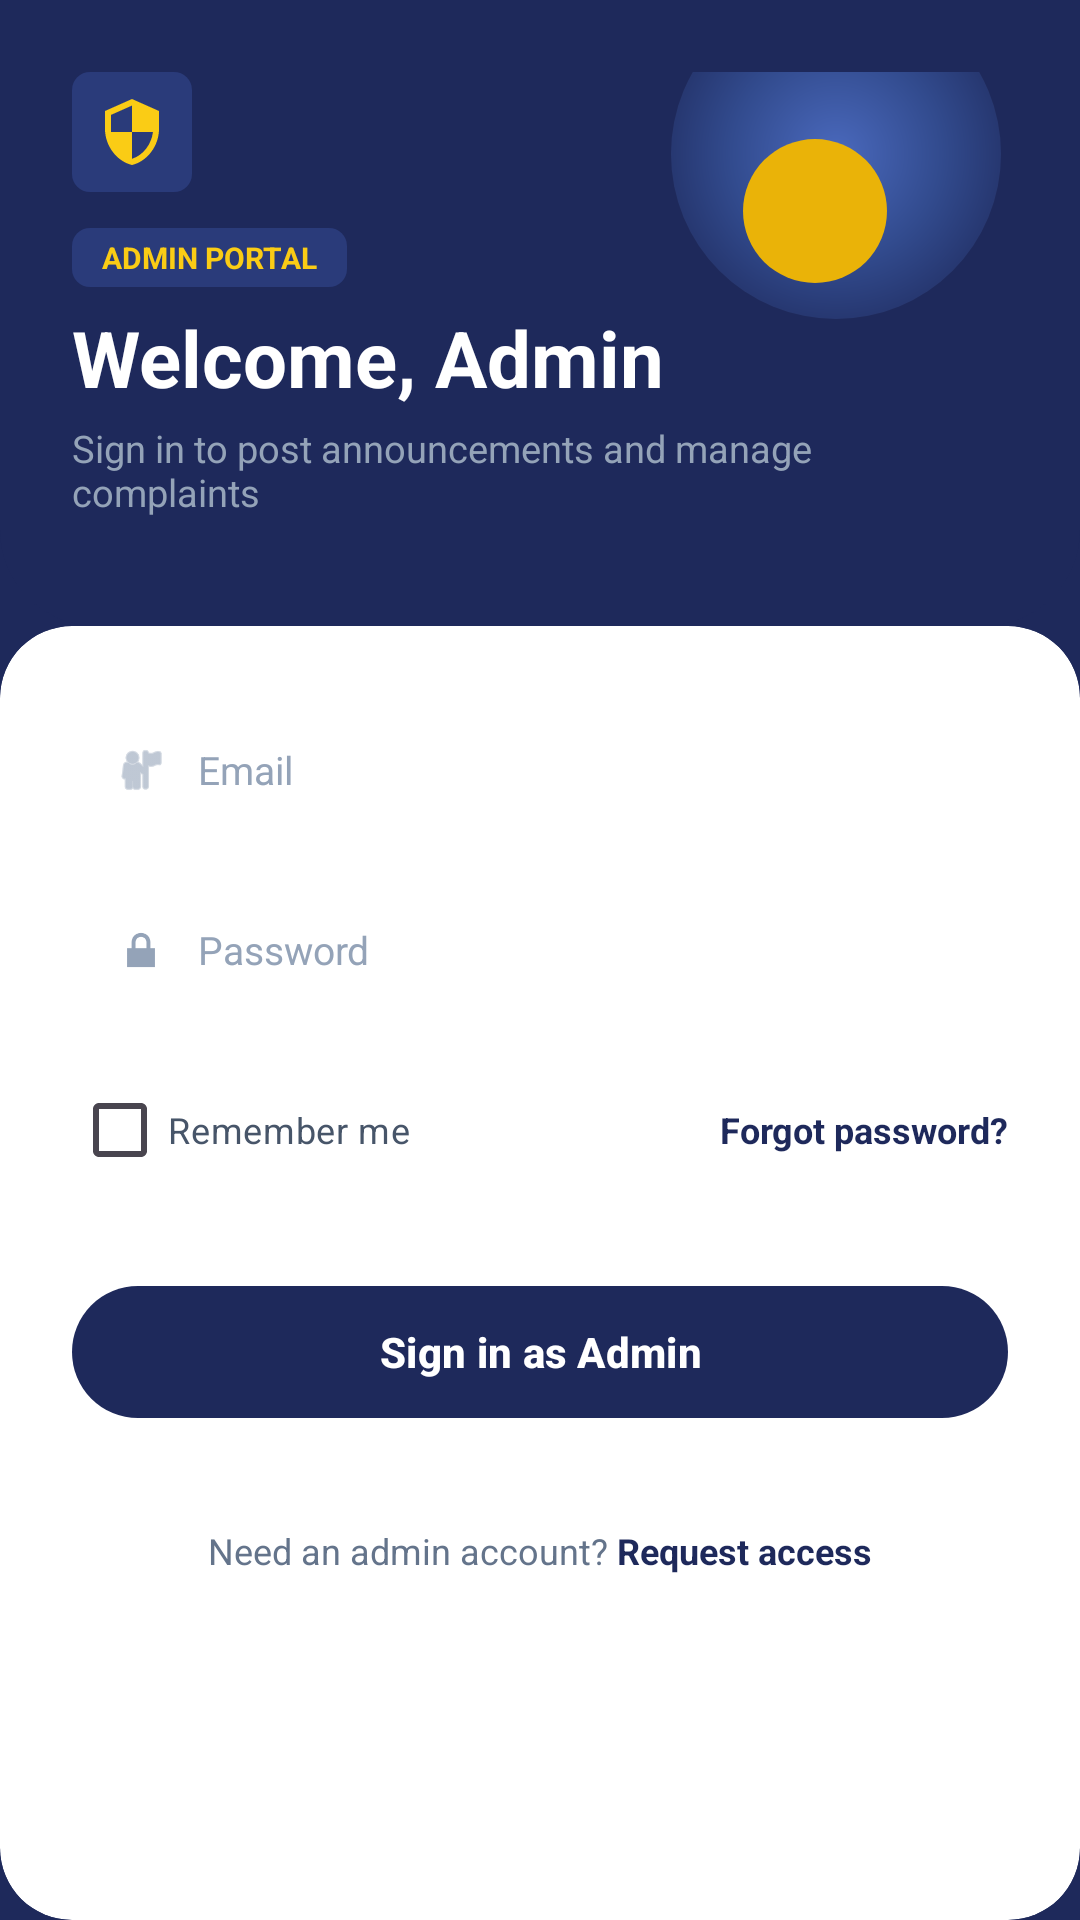

Write the Android layout XML for this screen, with the resource values it uses.
<!-- AndroidManifest.xml: application theme Theme.Campussuperapp -->
<!-- res/layout/activity_admin_sign_in.xml -->
<?xml version="1.0" encoding="utf-8"?>
<androidx.constraintlayout.widget.ConstraintLayout
    xmlns:android="http://schemas.android.com/apk/res/android"
    xmlns:app="http://schemas.android.com/apk/res-auto"
    xmlns:tools="http://schemas.android.com/tools"
    android:id="@+id/main"
    android:layout_width="match_parent"
    android:layout_height="match_parent"
    android:background="#1E295B"
    tools:context=".activity_admin_sign_in">

    
    <RelativeLayout
        android:id="@+id/headerArea"
        android:layout_width="match_parent"
        android:layout_height="wrap_content"
        android:background="@drawable/bg_header_curve"
        android:paddingHorizontal="24dp"
        android:paddingTop="24dp"
        android:paddingBottom="36dp"
        app:layout_constraintTop_toTopOf="parent"
        app:layout_constraintStart_toStartOf="parent"
        app:layout_constraintEnd_toEndOf="parent">

        
        <RelativeLayout
            android:layout_width="140dp"
            android:layout_height="140dp"
            android:layout_alignParentEnd="true"
            android:layout_alignParentTop="true"
            android:layout_marginTop="-28dp"
            android:layout_marginEnd="-28dp">

            
            <View
                android:layout_width="110dp"
                android:layout_height="110dp"
                android:background="@drawable/bg_header_blob" />

            
            <View
                android:layout_width="48dp"
                android:layout_height="48dp"
                android:layout_alignParentStart="true"
                android:layout_alignParentBottom="true"
                android:layout_marginStart="24dp"
                android:layout_marginBottom="42dp"
                android:background="@drawable/bg_yellow_circle" />
        </RelativeLayout>

        
        <ImageView
            android:id="@+id/ivShield"
            android:layout_width="40dp"
            android:layout_height="40dp"
            android:background="@drawable/bg_badge_admin"
            android:padding="8dp"
            android:src="@drawable/ic_security"
            app:tint="#FACC15"
            android:contentDescription="Admin Shield Icon" />

        
        <TextView
            android:id="@+id/tvAdminPortalBadge"
            android:layout_width="wrap_content"
            android:layout_height="wrap_content"
            android:layout_below="@id/ivShield"
            android:layout_marginTop="12dp"
            android:background="@drawable/bg_badge_admin"
            android:text="ADMIN PORTAL"
            android:textColor="#FACC15"
            android:textSize="10sp"
            android:textStyle="bold"
            android:paddingHorizontal="10dp"
            android:paddingVertical="3dp"/>

        
        <TextView
            android:id="@+id/tvTitle"
            android:layout_width="wrap_content"
            android:layout_height="wrap_content"
            android:layout_below="@id/tvAdminPortalBadge"
            android:layout_marginTop="6dp"
            android:text="Welcome, Admin"
            android:textColor="#FFFFFF"
            android:textSize="26sp"
            android:textStyle="bold" />

        
        <TextView
            android:id="@+id/tvSubtitle"
            android:layout_width="match_parent"
            android:layout_height="wrap_content"
            android:layout_below="@id/tvTitle"
            android:layout_marginTop="4dp"
            android:text="Sign in to post announcements and manage complaints"
            android:textColor="#94A3B8"
            android:textSize="12.5sp" />
    </RelativeLayout>

    
    <androidx.cardview.widget.CardView
        android:layout_width="match_parent"
        android:layout_height="0dp"
        app:cardCornerRadius="24dp"
        app:cardElevation="0dp"
        app:cardBackgroundColor="#FFFFFF"
        app:layout_constraintTop_toBottomOf="@id/headerArea"
        app:layout_constraintBottom_toBottomOf="parent"
        app:layout_constraintStart_toStartOf="parent"
        app:layout_constraintEnd_toEndOf="parent">

        <ScrollView
            android:layout_width="match_parent"
            android:layout_height="match_parent"
            android:fillViewport="true">

            <LinearLayout
                android:layout_width="match_parent"
                android:layout_height="wrap_content"
                android:orientation="vertical"
                android:padding="24dp">

                
                <LinearLayout
                    android:layout_width="match_parent"
                    android:layout_height="48dp"
                    android:orientation="horizontal"
                    android:gravity="center_vertical"
                    android:paddingHorizontal="14dp"
                    android:background="@drawable/bg_input_field"
                    android:layout_marginBottom="12dp">

                    <ImageView
                        android:layout_width="18dp"
                        android:layout_height="18dp"
                        android:src="@android:drawable/ic_menu_myplaces"
                        app:tint="#94A3B8"
                        android:contentDescription="Email Icon"/>

                    <EditText
                        android:id="@+id/etAdminEmail"
                        android:layout_width="match_parent"
                        android:layout_height="match_parent"
                        android:hint="Email"
                        android:textColor="#0F172A"
                        android:textColorHint="#94A3B8"
                        android:textSize="13sp"
                        android:background="@null"
                        android:layout_marginStart="10dp"
                        android:inputType="textEmailAddress"/>
                </LinearLayout>

                
                <LinearLayout
                    android:layout_width="match_parent"
                    android:layout_height="48dp"
                    android:orientation="horizontal"
                    android:gravity="center_vertical"
                    android:paddingHorizontal="14dp"
                    android:background="@drawable/bg_input_field"
                    android:layout_marginBottom="12dp">

                    <ImageView
                        android:layout_width="18dp"
                        android:layout_height="18dp"
                        android:src="@android:drawable/ic_lock_lock"
                        app:tint="#94A3B8"
                        android:contentDescription="Password Icon"/>

                    <EditText
                        android:id="@+id/etPassword"
                        android:layout_width="match_parent"
                        android:layout_height="match_parent"
                        android:hint="Password"
                        android:textColor="#0F172A"
                        android:textColorHint="#94A3B8"
                        android:textSize="13sp"
                        android:background="@null"
                        android:layout_marginStart="10dp"
                        android:inputType="textPassword"/>
                </LinearLayout>

                
                <RelativeLayout
                    android:layout_width="match_parent"
                    android:layout_height="wrap_content"
                    android:layout_marginBottom="24dp"
                    android:gravity="center_vertical">

                    <CheckBox
                        android:id="@+id/cbRememberMe"
                        android:layout_width="wrap_content"
                        android:layout_height="wrap_content"
                        android:buttonTint="#1E295B"
                        android:text="Remember me"
                        android:textColor="#475569"
                        android:textSize="12sp" />

                    <TextView
                        android:id="@+id/tvForgotPassword"
                        android:layout_width="wrap_content"
                        android:layout_height="wrap_content"
                        android:layout_alignParentEnd="true"
                        android:layout_centerVertical="true"
                        android:text="Forgot password?"
                        android:textColor="#1E295B"
                        android:textSize="12sp"
                        android:textStyle="bold" />
                </RelativeLayout>

                
                <com.google.android.material.button.MaterialButton
                    android:id="@+id/btnSignInAdmin"
                    android:layout_width="match_parent"
                    android:layout_height="52dp"
                    android:text="Sign in as Admin"
                    android:textColor="#FFFFFF"
                    android:textSize="14sp"
                    android:textStyle="bold"
                    android:textAllCaps="false"
                    app:backgroundTint="#1E295B"
                    app:cornerRadius="26dp"
                    android:layout_marginBottom="32dp"/>

                
                <LinearLayout
                    android:layout_width="wrap_content"
                    android:layout_height="wrap_content"
                    android:orientation="horizontal"
                    android:layout_gravity="center">

                    <TextView
                        android:layout_width="wrap_content"
                        android:layout_height="wrap_content"
                        android:text="Need an admin account? "
                        android:textColor="#64748B"
                        android:textSize="12sp"/>

                    <TextView
                        android:id="@+id/tvRequestAccessLink"
                        android:layout_width="wrap_content"
                        android:layout_height="wrap_content"
                        android:text="Request access"
                        android:textColor="#1E295B"
                        android:textSize="12sp"
                        android:textStyle="bold"/>
                </LinearLayout>

            </LinearLayout>
        </ScrollView>
    </androidx.cardview.widget.CardView>

</androidx.constraintlayout.widget.ConstraintLayout>
<!-- resources referenced by this layout -->
<resources>
  <!-- drawable bg_badge_admin (drawable) -->
  <?xml version="1.0" encoding="utf-8"?>
  <shape xmlns:android="http://schemas.android.com/apk/res/android"
      android:shape="rectangle">
      <solid android:color="#2A3B7A" />
      <corners android:radius="6dp" />
  </shape>
  <!-- drawable bg_header_blob (drawable) -->
  <?xml version="1.0" encoding="utf-8"?>
  <shape xmlns:android="http://schemas.android.com/apk/res/android"
      android:shape="oval">
      <gradient
          android:type="radial"
          android:gradientRadius="70dp"
          android:startColor="#4A69BD"
          android:centerColor="#324B8E"
          android:endColor="#1E295B" />
  </shape>
  <!-- drawable bg_header_curve (drawable) -->
  <?xml version="1.0" encoding="utf-8"?>
  <shape xmlns:android="http://schemas.android.com/apk/res/android">
      <solid android:color="#1E295B" />
      <corners
          android:bottomLeftRadius="32dp"
          android:bottomRightRadius="32dp" />
  </shape>
  <!-- drawable bg_yellow_circle (drawable) -->
  <?xml version="1.0" encoding="utf-8"?>
  <shape xmlns:android="http://schemas.android.com/apk/res/android" android:shape="oval">
      <solid android:color="#EAB308"/>
  </shape>
  <!-- drawable ic_security (drawable) -->
  <vector xmlns:android="http://schemas.android.com/apk/res/android"
      android:width="24dp"
      android:height="24dp"
      android:viewportWidth="24"
      android:viewportHeight="24">
      <path
          android:fillColor="#FFFFFFFF"
          android:pathData="M12,1L3,5v6c0,5.55 3.84,10.74 9,12 5.16,-1.26 9,-6.45 9,-12V5l-9,-4zM12,11.99h7c-0.53,4.12 -3.28,7.79 -7,8.94V12H5V6.3l7,-3.11v8.8z"/>
  </vector>
  <style name="Theme.Campussuperapp" parent="Base.Theme.Campussuperapp" />
  <style name="Base.Theme.Campussuperapp" parent="Theme.Material3.DayNight.NoActionBar">
          
          
      </style>
</resources>
